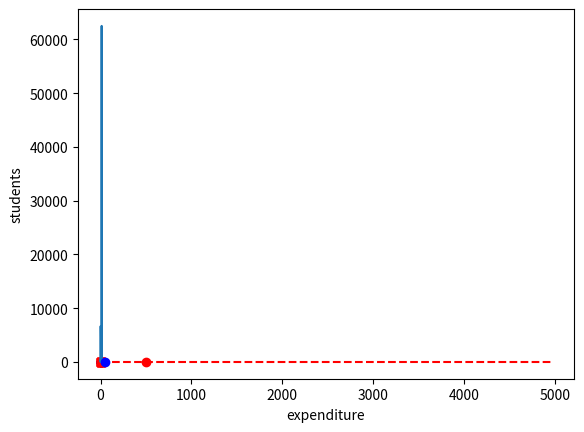

This figure's Python source:
#just estimate
from statistics import mean
estimate=[100,6654,4644,4,485,4,4964,6497,3668,87,2,67,62524,68,8,47,687,5,78,5,4,5,12,1,25,6,4,65,78,5,4,5,54,5,212,54,5]
estimate.sort()
#print(estimate.sort())
tv=int(0.1*len(estimate))
estimate=estimate[tv:]
estimate=estimate[:len(estimate)-tv]
print (mean(estimate))



from scipy import stats
estimate=[100,6654,4644,4,485,4,4964,6497,3668,87,2,67,62524,68,8,47,687,5,78,5,4,5,12,1,25,6,4,65,78,5,4,5,54,5,212,54,5]
estimate.sort()
p=stats.trim_mean(estimate,.1)
print(p)

    
#plotting a graph
from matplotlib import pyplot as plt
plt.plot([1,2,3,4,5,6,7,8,9],[9,8,7,6,5,4,3,2,1],'bo')
plt.ylabel("students")
plt.xlabel("expenditure")
plt.plot([1,2,3,4,5,6,7,8,9],[9,8,7,6,5,4,3,2,1],'r--')
plt.plot([1,2,3,4,5,6,7,8,9],[9,8,7,6,5,4,3,2,1],'rs')


#plotting the estimates
import statistics 
import matplotlib.pyplot as plt
estimate=[100,6654,4644,4,485,4,4964,6497,3668,87,2,67,62524,68,8,47,687,5,78,5,4,5,12,1,25,6,4,65,78,5,4,5,54,5,212,54,5]
y=[]

plt.plot(estimate)
estimate.sort()
tv=int(0.1*(len(estimate)))
estimate=estimate[tv:]
estimate=estimate[:len(estimate)-tv]
for i in estimate:
    y.append(5)
plt.plot(estimate,y,'r--')
plt.plot(statistics.mean(estimate),5,'ro')
plt.plot(statistics.median(estimate),5,'bo')
    